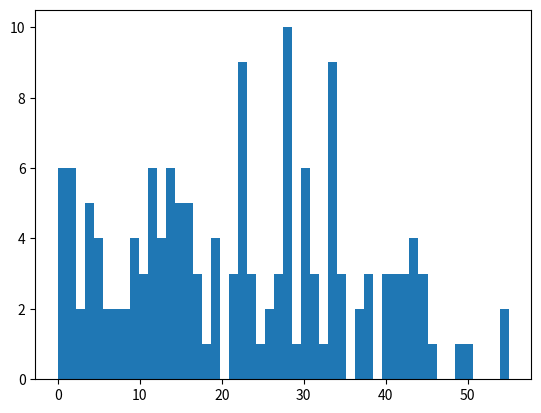
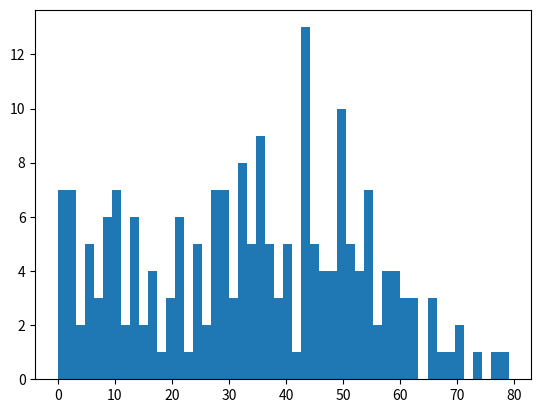
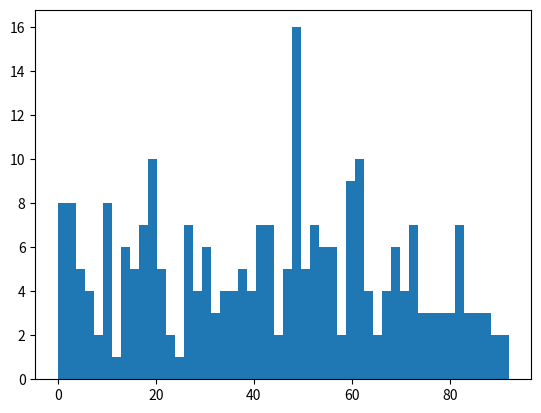
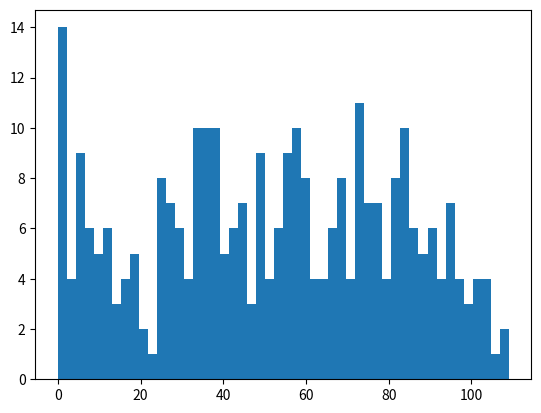
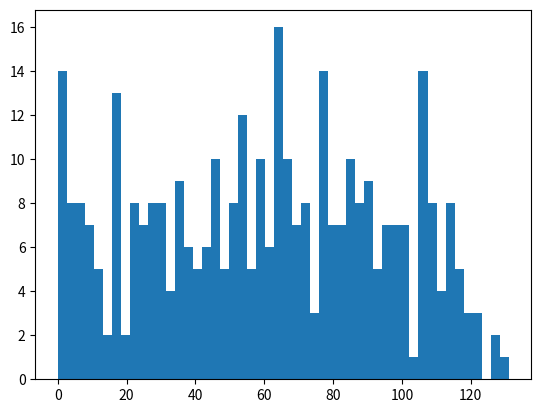
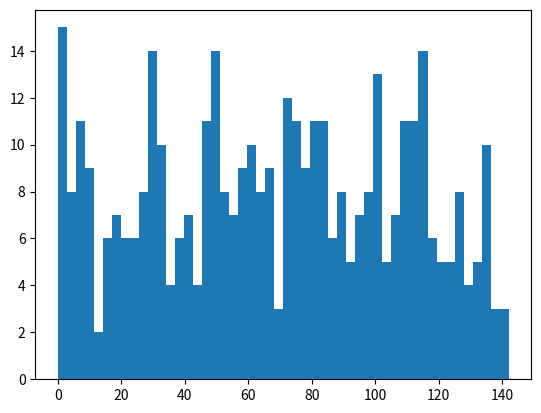
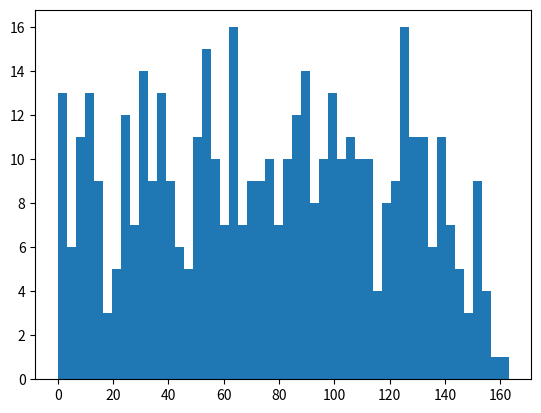
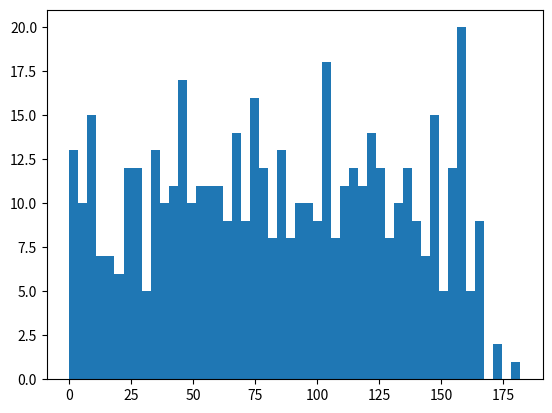
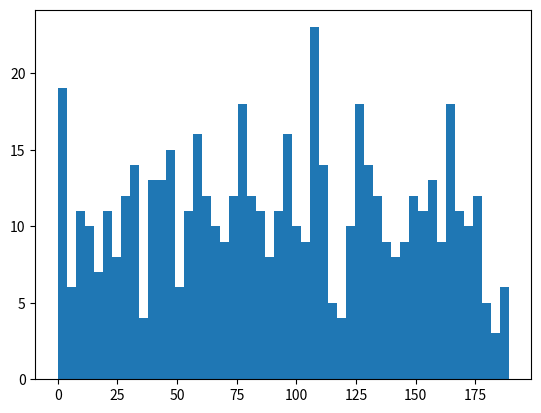
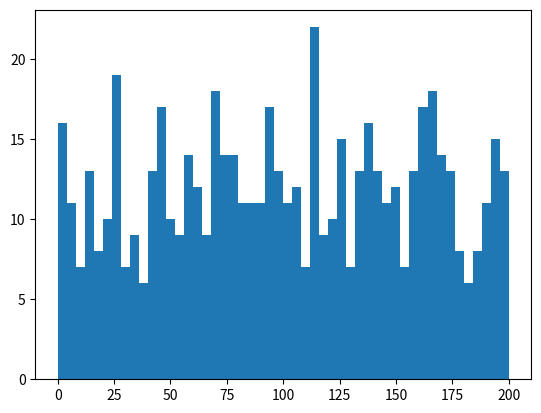
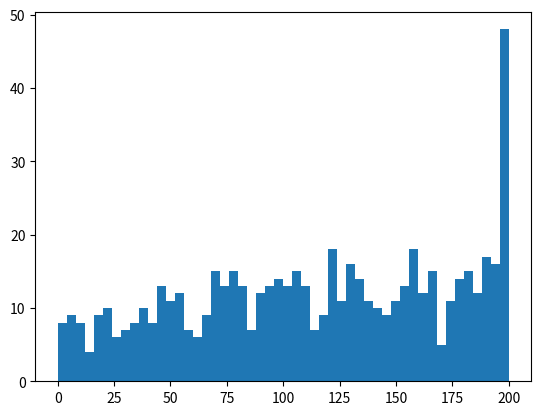
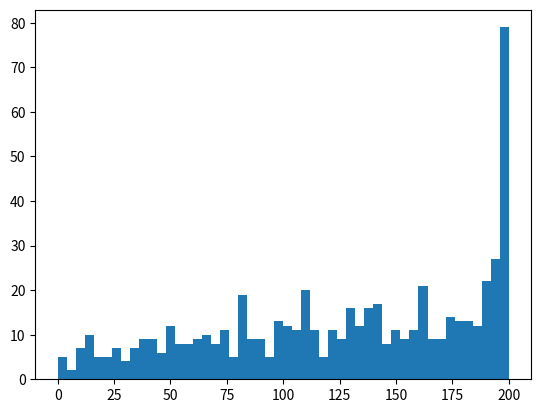
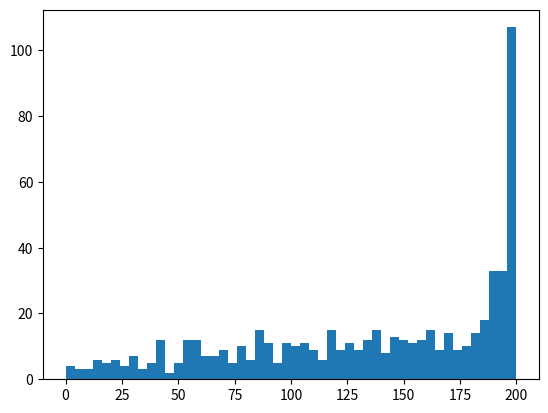
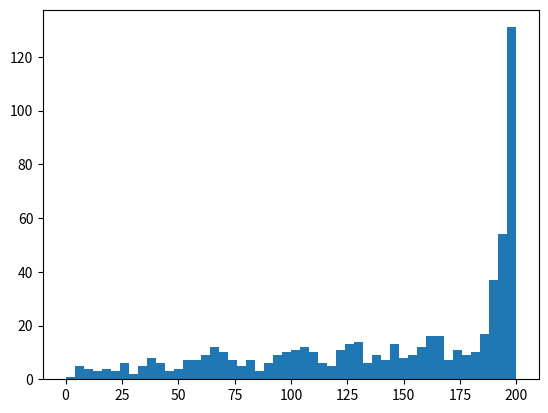
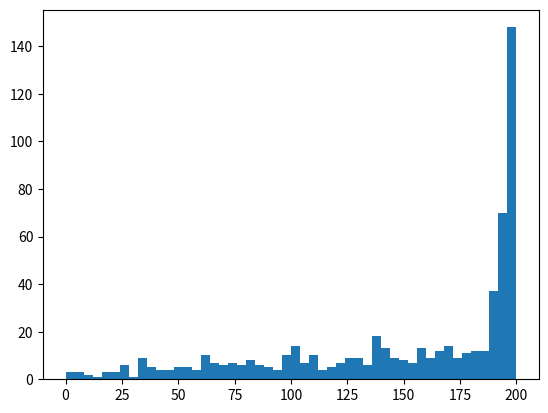
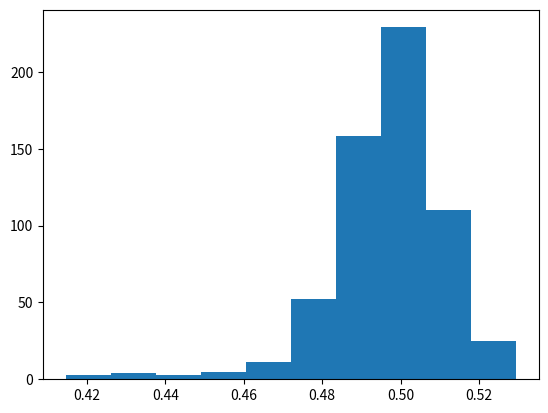

Python code for these plots, in order:
# -*- coding: utf-8 -*-
"""
Created on Thu Jan 18 19:24:55 2018

N vs N
按水平分配输赢概率
输赢升降段位

@author: WangDian
"""

import numpy as np
import itertools
import random
from matplotlib import pyplot as plt

# =============================================================================
# 初始化 玩家数据
# =============================================================================
# 设置随机种子
#np.random.seed(0)
#random.seed(0)

# 基本参数
D_players = {} # 玩家字典
N_players = 100 # 玩家数量
Rank_max = 200 # 最高段位

# 设置玩家水平
Ability_init = np.random.randn(N_players)
Ability_int = np.around((np.abs(Ability_init) + 1)**2)
# 设置玩家活跃度


# =============================================================================
# 添加新玩家
# =============================================================================
def add_players(N_players_add):
    for i in range(len(D_players), len(D_players) + N_players_add):
        D_players[i]={}
        D_players[i]['Money'] = 100  # 初始金钱
        
    #    D_players[i]['Ability'] = int(Ability_int[i]) # 玩家水平
        D_players[i]['Ability'] = 2 # 初始玩家水平
        
        D_players[i]['Activity'] = 1 # 活跃度
        D_players[i]['Lucky'] = 0.5 # 幸运值
        
        D_players[i]['win_times'] = 0  # 初始化 胜利次数
        D_players[i]['lose_times'] = 0 # 初始化 失败次数
        D_players[i]['game_times'] = 0 # 初始化 总游戏次数
        D_players[i]['game_history'] = [] # 存储所有游戏历史
        
        D_players[i]['winning_streak'] = 0 # 存储当前连胜信息
        D_players[i]['winning_streak_max'] = 0 # 存储最大连胜信息
        
        D_players[i]['Rank'] = 0 # 存储段位信息

# =============================================================================
# 定义输赢规则
# =============================================================================
def fight(p1, p2):
    if ((D_players[p1]['Money']>=10 and D_players[p2]['Money']>=10) and # 需大于10元才能进入游戏
        (abs(D_players[p1]['Rank'] - D_players[p2]['Rank']) <= 20)): # 两者段位差小于 20 才能匹配
        
        # 玩家水平按 log(Ability) 计算，并分配获胜比例
        s = np.log(D_players[p1]['Ability']) + np.log(D_players[p2]['Ability'])
        if float(np.random.rand(1)) <= np.log(D_players[p1]['Ability'])/s:
            p_win = p1
            p_lose = p2
        else:
            p_win = p2
            p_lose = p1
        
        # =====================================================================
        #  赢家
        # =====================================================================
#        D_players[p_win]['Money'] += 10   # 赢家获利
        D_players[p_win]['win_times'] += 1 # 胜利次数+1
        D_players[p_win]['game_times'] += 1 # 游戏次数+1
        D_players[p_win]['game_history'].append((p_win, p_lose, 'win')) # 添加进游戏历史
        D_players[p_win]['winning_streak'] += 1 #连胜+1
        D_players[p_win]['winning_streak_max'] = max(D_players[p_win]['winning_streak_max'], 
                                                     D_players[p_win]['winning_streak']) #更新最大连胜信息
        
        # 段位
        if D_players[p_win]['winning_streak'] >= 3: #第三连胜开始有连胜奖励
            D_players[p_win]['Rank'] += 2 # 段位增加 连胜奖励
        else:
            D_players[p_win]['Rank'] += 1 # 段位增加
        if D_players[p_win]['Rank'] > Rank_max: # 不能超过最高段位
            D_players[p_win]['Rank'] = Rank_max
        
        # 玩家水平
        D_players[p_win]['Ability'] += 1 # 玩家水平+
        # =====================================================================
        #  输家
        # =====================================================================        
#        D_players[p_lose]['Money'] -= 9   # 输家失利
        D_players[p_lose]['lose_times'] += 1 # 胜利次数+1
        D_players[p_lose]['game_times'] += 1 # 游戏次数+1
        D_players[p_lose]['game_history'].append((p_lose, p_win, 'lose')) # 添加进游戏历史
        D_players[p_lose]['winning_streak_max'] = max(D_players[p_lose]['winning_streak_max'], 
                                                      D_players[p_lose]['winning_streak']) #更新最大连胜信息
        D_players[p_lose]['winning_streak'] = 0 #连胜清零
        
        # 段位
        if D_players[p_lose]['Rank'] > 0: # 段位最低为0
            D_players[p_lose]['Rank'] -= 1 # 段位减少
            
        # 玩家水平
        D_players[p_lose]['Ability'] += 0.2 # 玩家水平+
        return True
    else:
        return False
 
    

# =============================================================================
# 进行游戏
# =============================================================================
def battle():
    global Game_Times
    player_list = list(D_players.keys())
    battle_list = list(itertools.combinations(player_list, 2))
    random.shuffle(battle_list)
    for (p1, p2) in battle_list:
        k = fight(p1, p2)
        Game_Times += k

# =============================================================================
# 开始游戏
# =============================================================================
add_players(N_players)
Game_Times = 0  # 初始化 总游戏次数    
for i in range(15):
    if i < 10:
        add_players(50)  
#    Money = []
#    for i in D_players.keys():
#        Money.append(D_players[i]['Money'])
#    print('总金币：', np.sum(Money))
    
    battle()
    
    Rank = []
    for j in D_players.keys():
        Rank.append(D_players[j]['Rank'])
    print(i+1)
    plt.figure()
    plt.hist(Rank, bins=50)
    plt.show()
    
# =============================================================================
# 统计数据
# =============================================================================
Ability = []
Money = []
Rank = []
winning_streak_max = []
win_times = []
lose_times = []
game_times = []
for i in D_players.keys():
    Ability.append(D_players[i]['Ability'])
    Money.append(D_players[i]['Money'])
    Rank.append(D_players[i]['Rank'])
    winning_streak_max.append(D_players[i]['winning_streak_max'])
    win_times.append(D_players[i]['win_times'])
    lose_times.append(D_players[i]['lose_times'])
    game_times.append(D_players[i]['game_times'])
Players = list(D_players.keys())
#print('最终总金币：', np.sum(Money))
print('总游戏次数：', Game_Times)
# 总矩阵
A = np.concatenate((np.array(Players)[:, np.newaxis], # 0 玩家名
                np.array(Ability)[:, np.newaxis], # 1 玩家水平
                np.array(Money)[:, np.newaxis], # 2 金币
                np.array(Rank)[:, np.newaxis], # 3 段位
                np.array(winning_streak_max)[:, np.newaxis], # 4 最高连胜
                np.array(win_times)[:, np.newaxis], # 5 胜场数
                np.array(lose_times)[:, np.newaxis], # 6 败场数
                np.array(game_times)[:, np.newaxis]), axis = 1) # 7 总游戏次数

# =============================================================================
# 画图
# =============================================================================
#plt.figure()
#plt.hist(A[:, 3], bins=50)
#plt.show()

#A_filted = A[np.where(np.array(A[:, 3])>0)] # 按段位筛选

#plt.figure()
#plt.scatter(Ability, Money)
#plt.show()

#plt.figure()
#plt.hist(A_filted[:, 3], bins=30)
#plt.show()

#plt.scatter(Rank, Money)
win_rate = A[:, 5]/A[:, 7]

plt.figure()
plt.hist(win_rate)
plt.show()

plt.figure()
plt.scatter(A[:, 1], win_rate)
plt.show()

print('游戏次数-水平')
plt.figure()
plt.scatter(A[:, 7], A[:, 1])
plt.show()




















